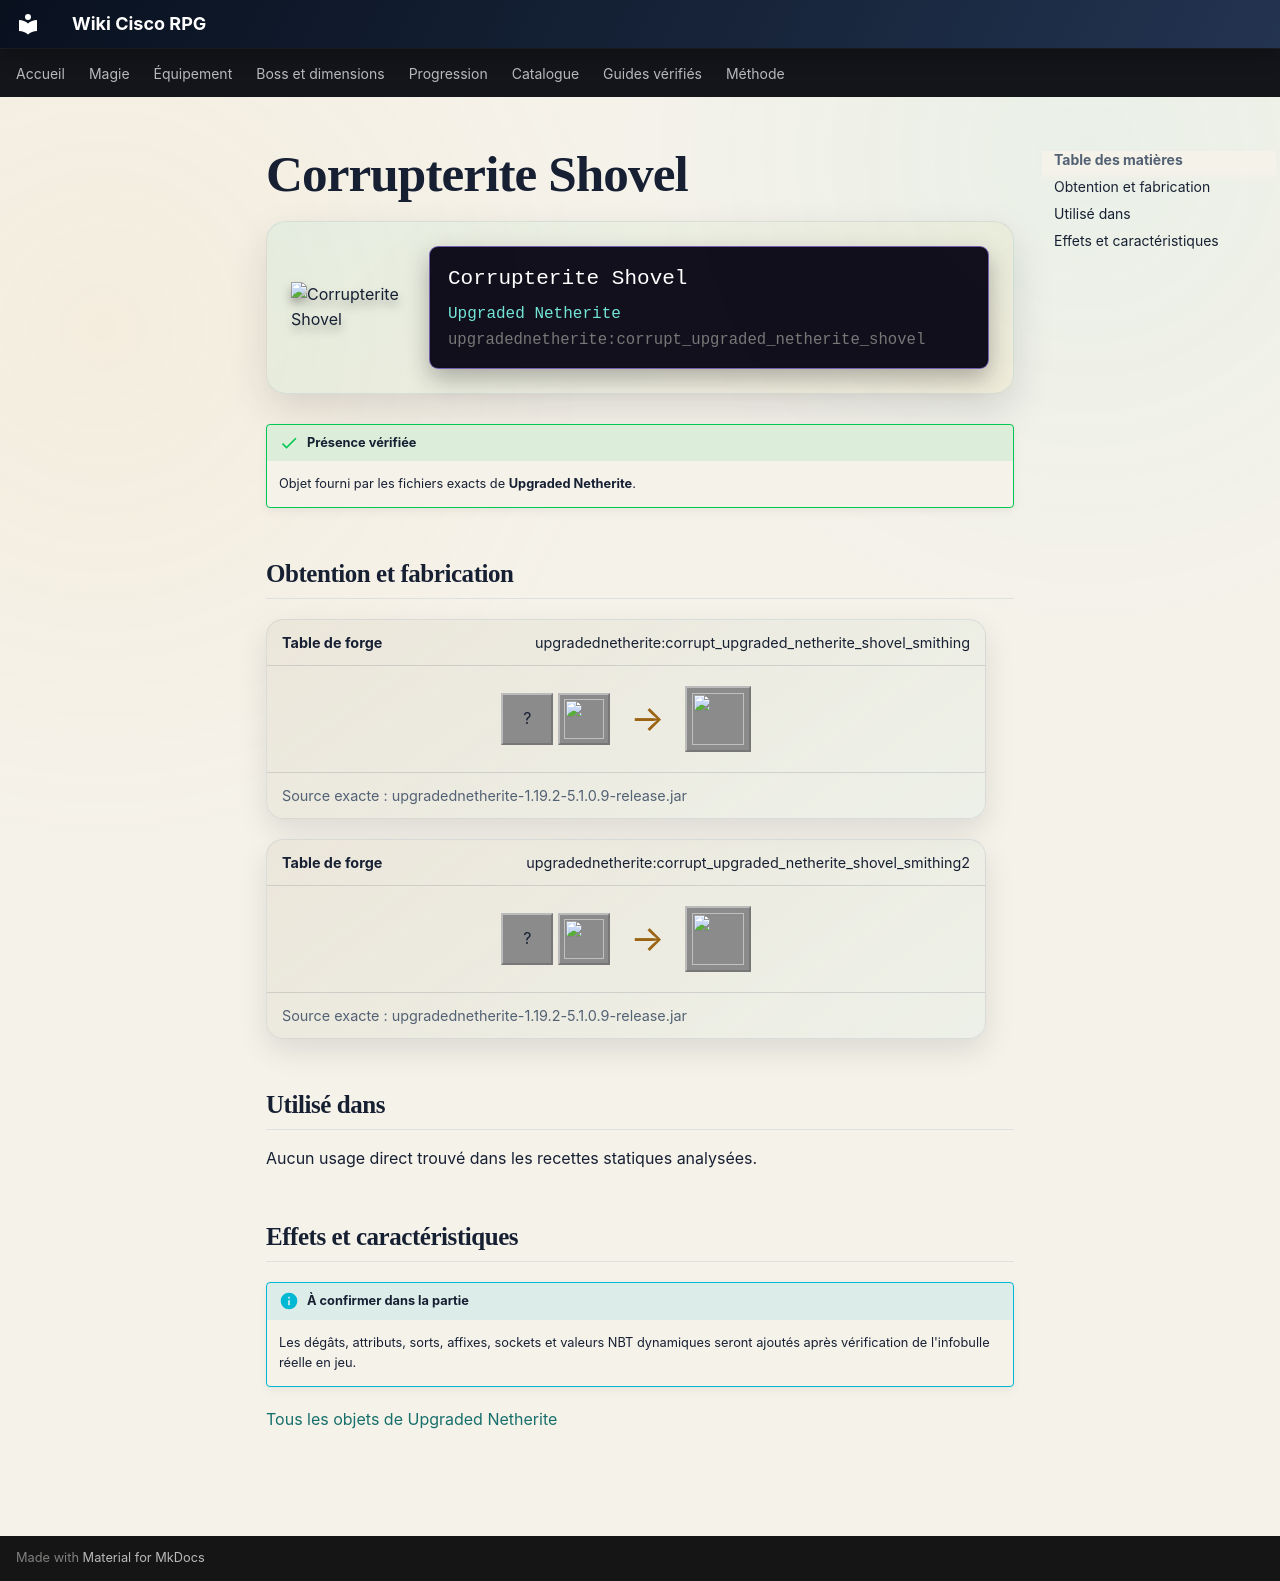

repository: Kloups-Dev/wiki-cisco-rpg · page: catalogue/objets/upgradednetherite/corrupt_upgraded_netherite_shovel/index.html · generator: mkdocs

# Corrupterite Shovel

<div class="mc-item-showcase">
<img class="mc-item-icon" src="../../../../assets/generated/items/upgradednetherite/corrupt_upgraded_netherite_shovel.png" alt="Corrupterite Shovel">
<div class="mc-tooltip-card">
<div class="mc-tooltip-card__name">Corrupterite Shovel</div>
<div class="mc-tooltip-card__mod">Upgraded Netherite</div>
<div class="mc-tooltip-card__id">upgradednetherite:corrupt_upgraded_netherite_shovel</div>
</div>
</div>

!!! success "Présence vérifiée"
    Objet fourni par les fichiers exacts de **Upgraded Netherite**.

## Obtention et fabrication

<div class="jei-recipe"><div class="jei-recipe__head"><strong>Table de forge</strong><span>upgradednetherite:corrupt_upgraded_netherite_shovel_smithing</span></div><div class="jei-recipe__body"><div class="jei-inputs"><span class="jei-slot" title="Diamond Shovel (minecraft:diamond_shovel)">?</span><a class="jei-slot" href="../../../../catalogue/objets/upgradednetherite/corrupt_upgraded_netherite_ingot/" title="Corrupterite Ingot (upgradednetherite:corrupt_upgraded_netherite_ingot)"><img src="../../../../assets/generated/items/upgradednetherite/corrupt_upgraded_netherite_ingot.png" alt="" loading="lazy"></a></div><span class="jei-arrow">→</span><span class="jei-slot jei-slot--result"><img src="../../../../assets/generated/items/upgradednetherite/corrupt_upgraded_netherite_shovel.png" alt=""></span></div><div class="jei-recipe__source">Source exacte : upgradednetherite-1.19.2-5.1.0.9-release.jar</div></div>
<div class="jei-recipe"><div class="jei-recipe__head"><strong>Table de forge</strong><span>upgradednetherite:corrupt_upgraded_netherite_shovel_smithing2</span></div><div class="jei-recipe__body"><div class="jei-inputs"><span class="jei-slot" title="Netherite Shovel (minecraft:netherite_shovel)">?</span><a class="jei-slot" href="../../../../catalogue/objets/upgradednetherite/corrupt_essence/" title="Corrupterite Essence (upgradednetherite:corrupt_essence)"><img src="../../../../assets/generated/items/upgradednetherite/corrupt_essence.png" alt="" loading="lazy"></a></div><span class="jei-arrow">→</span><span class="jei-slot jei-slot--result"><img src="../../../../assets/generated/items/upgradednetherite/corrupt_upgraded_netherite_shovel.png" alt=""></span></div><div class="jei-recipe__source">Source exacte : upgradednetherite-1.19.2-5.1.0.9-release.jar</div></div>

## Utilisé dans

Aucun usage direct trouvé dans les recettes statiques analysées.

## Effets et caractéristiques

!!! info "À confirmer dans la partie"
    Les dégâts, attributs, sorts, affixes, sockets et valeurs NBT dynamiques seront ajoutés après vérification de l'infobulle réelle en jeu.

[Tous les objets de Upgraded Netherite](../../../contenu/upgraded-netherite.md)
